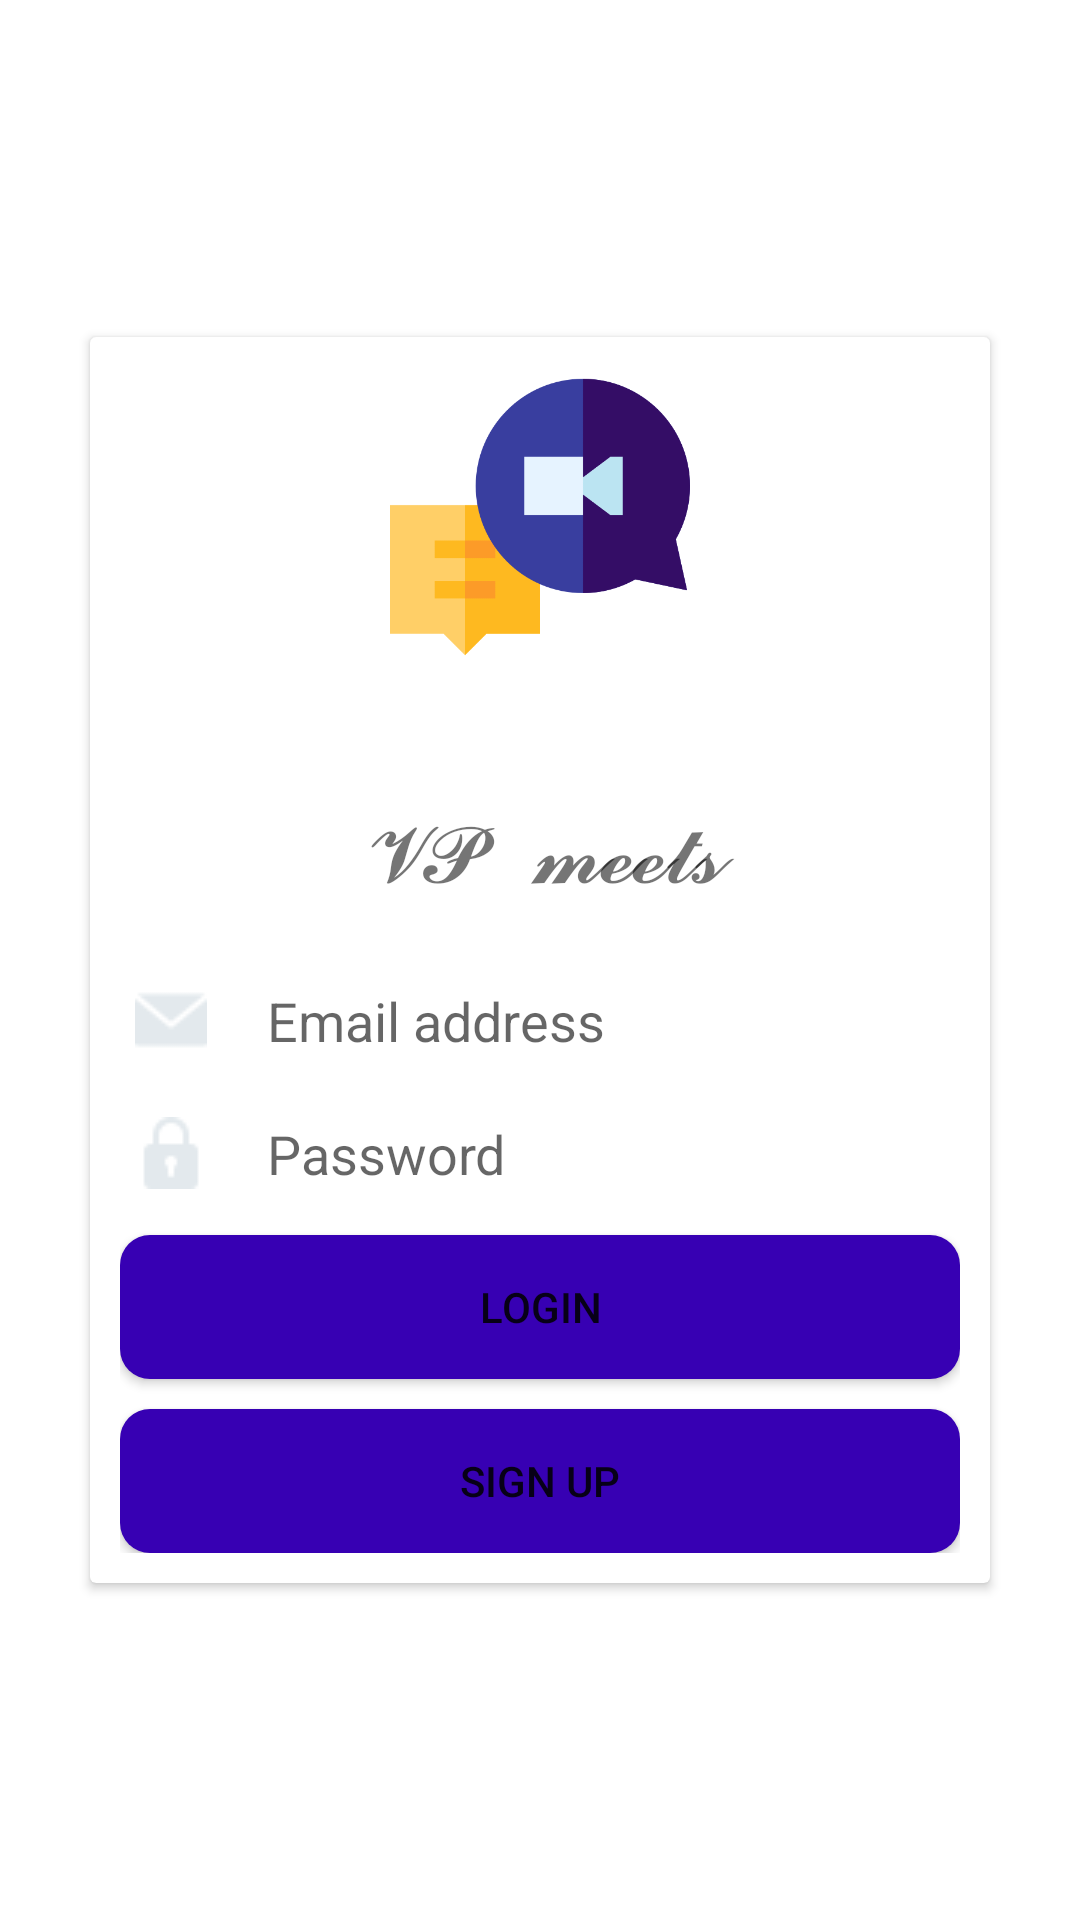

The Android layout XML behind this screen, and the referenced resources:
<!-- AndroidManifest.xml: application theme Theme.VPMeets -->
<!-- res/layout/activity_login.xml -->
<?xml version="1.0" encoding="utf-8"?>
<androidx.constraintlayout.widget.ConstraintLayout xmlns:android="http://schemas.android.com/apk/res/android"
    xmlns:app="http://schemas.android.com/apk/res-auto"
    xmlns:tools="http://schemas.android.com/tools"
    android:layout_width="match_parent"
    android:layout_height="match_parent"
    android:layout_marginTop="0dp"
    android:layout_marginBottom="0dp"
    android:background="@drawable/background"
    android:paddingLeft="20dp"
    android:paddingTop="0dp"
    android:paddingRight="20dp"
    tools:context=".Login">

    <androidx.cardview.widget.CardView
        android:layout_width="match_parent"
        android:layout_height="wrap_content"
        android:layout_marginLeft="10dp"
        android:layout_marginRight="10dp"
        app:layout_constraintBottom_toBottomOf="parent"
        app:layout_constraintEnd_toEndOf="parent"
        app:layout_constraintStart_toStartOf="parent"
        app:layout_constraintTop_toTopOf="parent">

        <LinearLayout
            android:layout_width="match_parent"
            android:layout_height="match_parent"
            android:layout_margin="10dp"
            android:orientation="vertical">

            <ImageView
                android:id="@+id/imageView"
                android:layout_width="match_parent"
                android:layout_height="100dp"
                android:layout_marginBottom="20dp"
                android:minHeight="100dp"
                app:srcCompat="@drawable/meeting" />

            <TextView
                android:id="@+id/textView"
                android:layout_width="match_parent"
                android:layout_height="wrap_content"
                android:layout_margin="20dp"
                android:fontFamily="monospace"
                android:gravity="center"
                android:text="𝓥𝓟 𝓶𝓮𝓮𝓽𝓼"
                android:textSize="30sp" />

            <EditText
                android:id="@+id/email"
                android:layout_width="match_parent"
                android:layout_height="wrap_content"
                android:layout_marginBottom="10dp"
                android:background="@drawable/textbox"
                android:drawableLeft="@drawable/email"
                android:drawablePadding="20dp"
                android:ems="10"
                android:hint="Email address"
                android:inputType="textEmailAddress"
                android:padding="5dp" />

            <EditText
                android:id="@+id/password"
                android:layout_width="match_parent"
                android:layout_height="wrap_content"
                android:layout_marginBottom="10dp"
                android:background="@drawable/textbox"
                android:drawableLeft="@drawable/password"
                android:drawablePadding="20dp"
                android:ems="10"
                android:hint="Password"
                android:inputType="textPassword"
                android:padding="5dp" />

            <Button
                android:id="@+id/login"
                android:layout_width="match_parent"
                android:layout_height="wrap_content"
                android:layout_marginBottom="10dp"
                android:background="@drawable/button"
                android:text="Login" />

            <Button
                android:id="@+id/signup"
                android:layout_width="match_parent"
                android:layout_height="wrap_content"
                android:background="@drawable/button"
                android:text="Sign up" />
        </LinearLayout>
    </androidx.cardview.widget.CardView>
</androidx.constraintlayout.widget.ConstraintLayout>
<!-- resources referenced by this layout -->
<resources>
  <!-- drawable button (drawable) -->
  <?xml version="1.0" encoding="utf-8"?>
  <shape xmlns:android="http://schemas.android.com/apk/res/android">
      <solid android:color="@color/purple_700"/>
      <corners android:radius="10dp" />
  
  </shape>
  <!-- drawable email: png bitmap (drawable-v24, 770 bytes) -->
  <!-- drawable meeting: png bitmap (drawable-v24, 11792 bytes) -->
  <!-- drawable password: png bitmap (drawable-v24, 638 bytes) -->
  <!-- drawable textbox (drawable) -->
  <?xml version="1.0" encoding="utf-8"?>
  <shape xmlns:android="http://schemas.android.com/apk/res/android">
  <stroke android:color="@color/white" android:width="1dp"/>
      <corners android:radius="10dp"/>
  </shape>
  <style name="Theme.VPMeets" parent="Theme.MaterialComponents.DayNight.DarkActionBar">
          
          <item name="colorPrimary">@color/purple_500</item>
          <item name="colorPrimaryVariant">@color/purple_700</item>
          <item name="colorOnPrimary">@color/white</item>
          
          <item name="colorSecondary">@color/teal_200</item>
          <item name="colorSecondaryVariant">@color/teal_700</item>
          <item name="colorOnSecondary">@color/black</item>
          
          <item name="android:statusBarColor" tools:targetApi="l">?attr/colorPrimaryVariant</item>
          
      </style>
  <color name="purple_700">#FF3700B3</color>
  <color name="white">#FFFFFFFF</color>
  <color name="purple_500">#FF6200EE</color>
  <color name="teal_200">#FF03DAC5</color>
  <color name="teal_700">#FF018786</color>
  <color name="black">#FF000000</color>
</resources>
